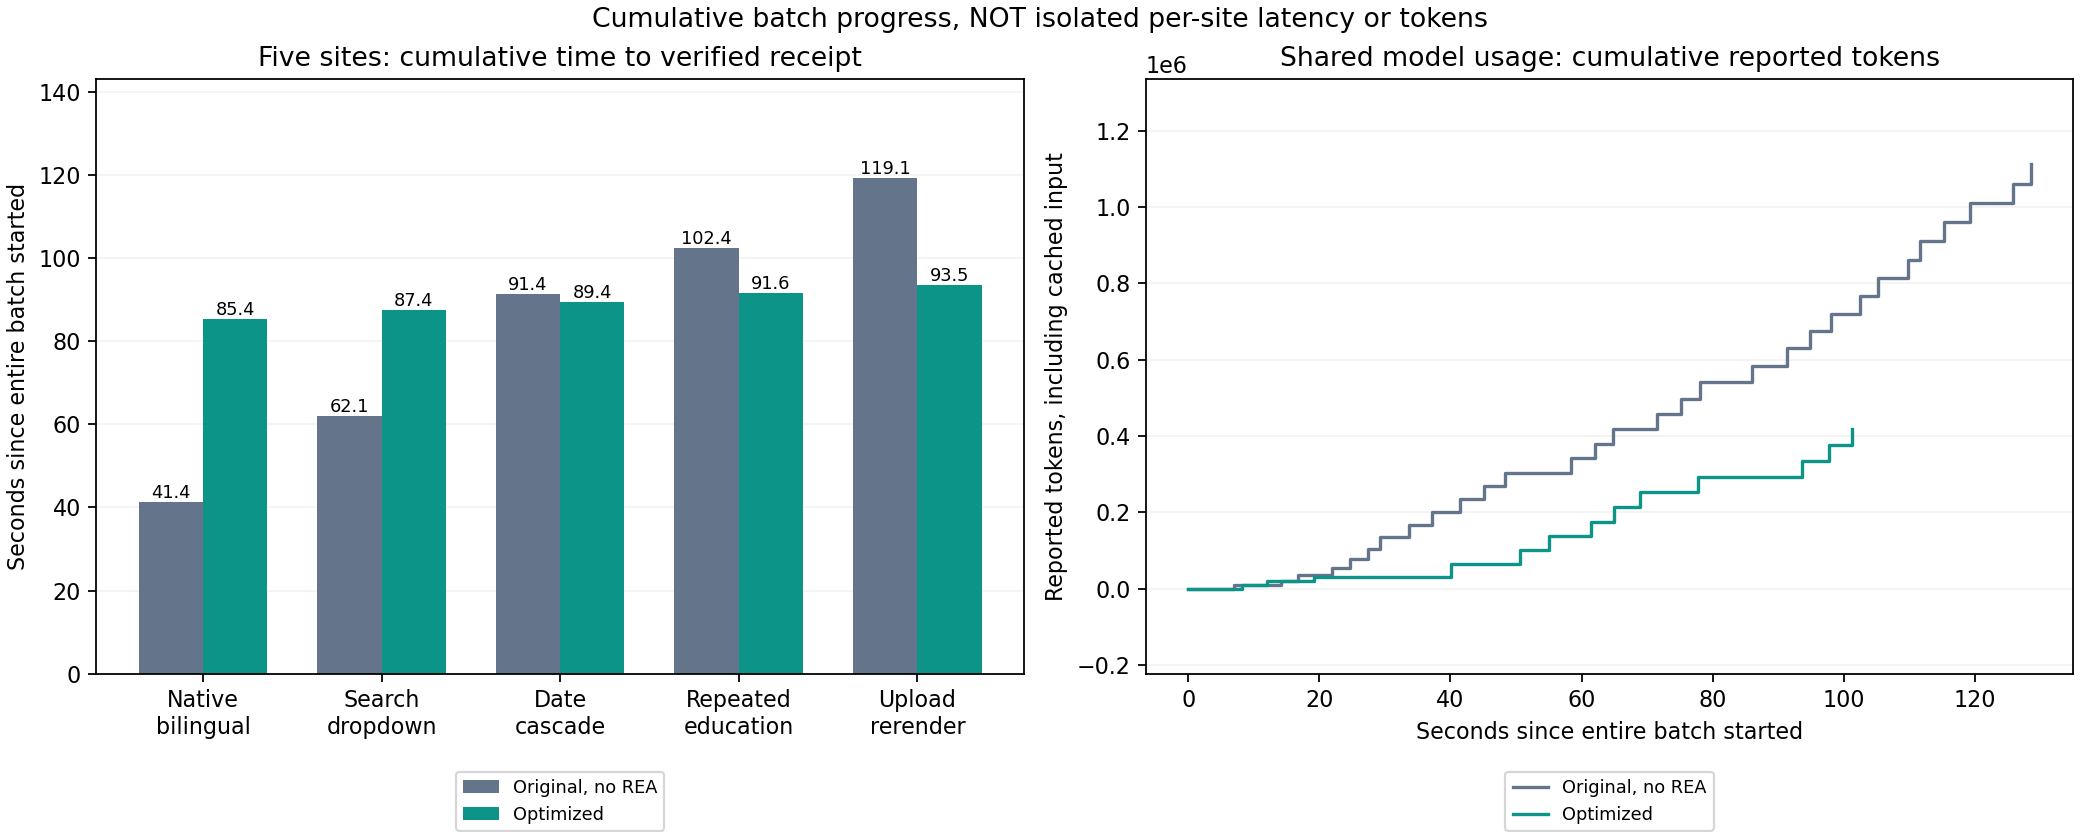

The table this chart was drawn from, first rows:
mode, site, batch_start_to_receipt_seconds, reported_cumulative_tokens, reported_request_count, receipt, isolated_site_tokens, isolated_site_wall_seconds
baseline, native-bilingual, 41.36, 200734, 9, mock-0501b6501d94, , 
baseline, search-dropdown, 62.09, 341759, 13, mock-51a668462de8, , 
baseline, date-cascade, 91.37, 584945, 19, mock-f4122213bd56, , 
baseline, repeated-education, 102.4, 720634, 22, mock-aa870bbd5d9f, , 
baseline, upload-rerender, 119.1, 960731, 27, mock-a92bd0f37112, , 
optimized, native-bilingual, 85.37, 293386, 10, mock-e84b0ba5d90a, , 
optimized, search-dropdown, 87.45, 293386, 10, mock-43991f69a04b, , 
optimized, date-cascade, 89.38, 293386, 10, mock-93aeb8fb1253, , 
optimized, repeated-education, 91.58, 293386, 10, mock-d165c4331c50, , 
optimized, upload-rerender, 93.53, 293386, 10, mock-6ebef09aaf34, , 
